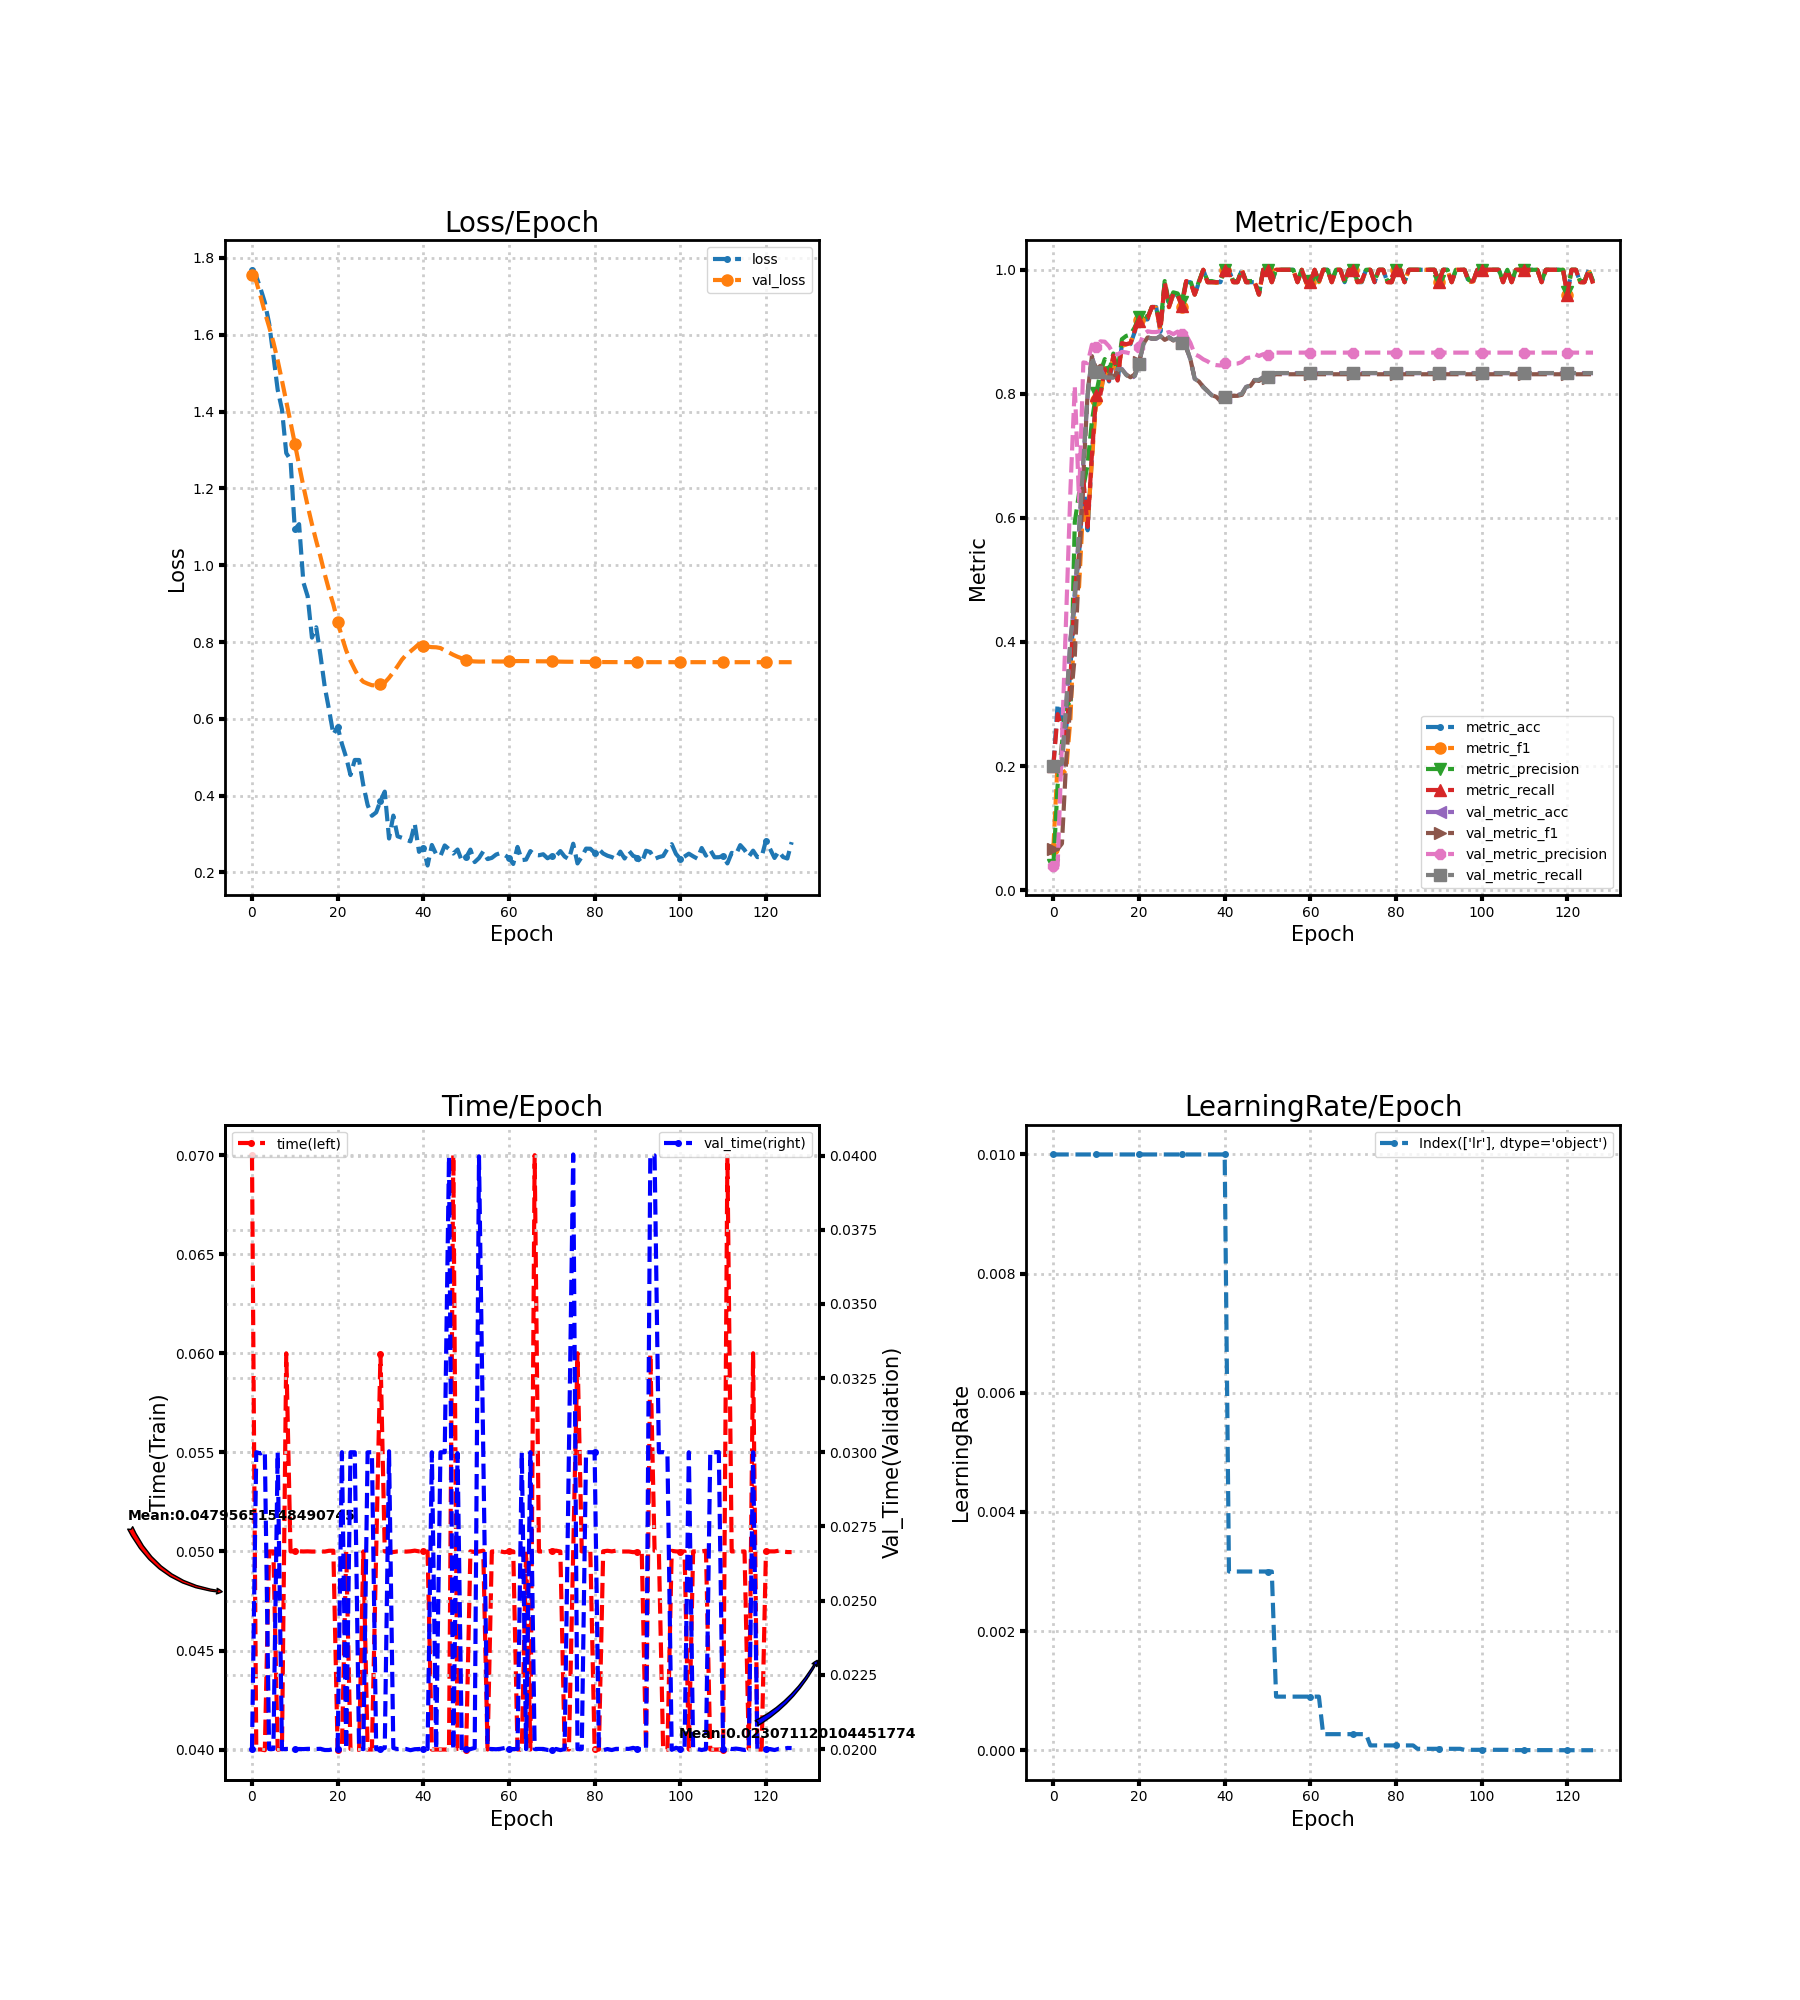

Values plotted in this chart, from the file beside it:
loss, metric_acc, metric_f1, metric_precision, metric_recall, time, lr, val_loss, val_metric_acc, val_metric_f1, val_metric_precision, val_metric_recall, val_time
1.769, 0.2, 0.06667, 0.04, 0.2, 0.07, 0.01, 1.755, 0.1978, 0.06605, 0.03956, 0.2, 0.02
1.752, 0.3, 0.2061, 0.1698, 0.2836, 0.04, 0.01, 1.738, 0.1978, 0.06605, 0.03956, 0.2, 0.03
1.72, 0.28, 0.1877, 0.2354, 0.2618, 0.04001, 0.01, 1.701, 0.2022, 0.0749, 0.2397, 0.2044, 0.02996
1.684, 0.26, 0.1933, 0.3045, 0.2481, 0.03997, 0.01, 1.658, 0.2978, 0.2091, 0.444, 0.2989, 0.03003
1.63, 0.36, 0.2786, 0.2959, 0.3422, 0.05, 0.01, 1.621, 0.4044, 0.3032, 0.6477, 0.4046, 0.02
1.546, 0.48, 0.4507, 0.5932, 0.4832, 0.05, 0.01, 1.581, 0.4689, 0.3767, 0.813, 0.4689, 0.02
1.457, 0.54, 0.489, 0.64, 0.5418, 0.04, 0.01, 1.533, 0.58, 0.5224, 0.6268, 0.58, 0.03
1.405, 0.66, 0.6236, 0.6494, 0.6618, 0.04003, 0.01, 1.481, 0.6911, 0.6681, 0.8506, 0.6912, 0.01999
1.292, 0.58, 0.5885, 0.6862, 0.5855, 0.06, 0.01, 1.427, 0.7978, 0.8018, 0.8495, 0.7979, 0.02
1.274, 0.7, 0.6919, 0.7562, 0.7018, 0.05, 0.01, 1.372, 0.86, 0.8608, 0.8793, 0.8601, 0.02
1.093, 0.8, 0.7899, 0.8007, 0.7978, 0.05, 0.01, 1.317, 0.8356, 0.8398, 0.8756, 0.8355, 0.02
1.107, 0.8, 0.7973, 0.8349, 0.8, 0.05001, 0.01, 1.261, 0.84, 0.8453, 0.8846, 0.8399, 0.02
0.9554, 0.84, 0.8417, 0.8561, 0.84, 0.05, 0.01, 1.206, 0.8267, 0.8348, 0.8841, 0.8264, 0.02
0.9191, 0.82, 0.8243, 0.8355, 0.8214, 0.05001, 0.01, 1.155, 0.8267, 0.8322, 0.8766, 0.8263, 0.02001
0.8114, 0.86, 0.8591, 0.865, 0.8618, 0.04999, 0.01, 1.107, 0.8267, 0.8269, 0.8647, 0.8262, 0.02001
0.8384, 0.82, 0.8252, 0.8373, 0.8214, 0.05, 0.01, 1.063, 0.84, 0.8354, 0.8635, 0.8395, 0.02
0.7643, 0.88, 0.8771, 0.8881, 0.8818, 0.05, 0.01, 1.022, 0.84, 0.8369, 0.8677, 0.8396, 0.02001
0.6826, 0.88, 0.8796, 0.8933, 0.88, 0.04999, 0.01, 0.9762, 0.8311, 0.8311, 0.8668, 0.8308, 0.01997
0.6232, 0.88, 0.8816, 0.8955, 0.8818, 0.05004, 0.01, 0.9349, 0.8244, 0.8267, 0.865, 0.8242, 0.01997
0.5593, 0.9, 0.9037, 0.9073, 0.9018, 0.05004, 0.01, 0.8977, 0.8289, 0.8314, 0.8669, 0.8287, 0.02
0.5793, 0.92, 0.9186, 0.9232, 0.9178, 0.03997, 0.01, 0.8534, 0.8489, 0.8508, 0.8758, 0.8488, 0.02
0.5347, 0.92, 0.9205, 0.927, 0.92, 0.04, 0.01, 0.8129, 0.88, 0.8807, 0.896, 0.88, 0.03
0.4994, 0.92, 0.9219, 0.9236, 0.9218, 0.05002, 0.01, 0.7778, 0.8911, 0.8909, 0.9008, 0.8911, 0.02
0.4536, 0.94, 0.94, 0.94, 0.94, 0.04003, 0.01, 0.7508, 0.8889, 0.8893, 0.8996, 0.8889, 0.03
0.4929, 0.94, 0.9389, 0.9396, 0.94, 0.04001, 0.01, 0.7282, 0.8889, 0.8893, 0.8996, 0.8889, 0.03
0.4928, 0.9, 0.9025, 0.9103, 0.9036, 0.04, 0.01, 0.7078, 0.8933, 0.8932, 0.9013, 0.8933, 0.02003
0.4267, 0.98, 0.9799, 0.9818, 0.98, 0.05, 0.01, 0.6965, 0.8867, 0.887, 0.8971, 0.8867, 0.02
0.3759, 0.94, 0.9396, 0.9467, 0.94, 0.04001, 0.01, 0.6916, 0.8911, 0.8906, 0.8997, 0.8911, 0.03
0.3476, 0.96, 0.9609, 0.9636, 0.9618, 0.04, 0.01, 0.6875, 0.8867, 0.886, 0.8962, 0.8866, 0.03
0.3564, 0.96, 0.9599, 0.9618, 0.96, 0.05, 0.01, 0.6871, 0.8889, 0.8882, 0.9003, 0.8889, 0.02
0.3866, 0.94, 0.9405, 0.9485, 0.9418, 0.05997, 0.01, 0.6908, 0.8822, 0.8815, 0.8962, 0.8821, 0.02
0.4105, 0.98, 0.981, 0.9818, 0.9818, 0.05, 0.01, 0.6944, 0.8756, 0.875, 0.8946, 0.8754, 0.02004
0.2884, 0.98, 0.9799, 0.9818, 0.98, 0.04997, 0.01, 0.7069, 0.8556, 0.8555, 0.8821, 0.8554, 0.03003
0.348, 0.96, 0.9599, 0.9618, 0.96, 0.04997, 0.01, 0.7216, 0.8244, 0.8248, 0.8638, 0.8243, 0.02003
0.2941, 0.98, 0.9799, 0.9818, 0.98, 0.05, 0.01, 0.7372, 0.82, 0.8198, 0.8606, 0.8198, 0.02
0.2903, 1.0, 1.0, 1.0, 1.0, 0.05, 0.01, 0.754, 0.8111, 0.8112, 0.8556, 0.8109, 0.02001
0.2853, 0.98, 0.9799, 0.9818, 0.98, 0.04999, 0.01, 0.7668, 0.8044, 0.8045, 0.8524, 0.8043, 0.02
0.281, 0.98, 0.9799, 0.9818, 0.98, 0.05001, 0.01, 0.7756, 0.7978, 0.7978, 0.8476, 0.7976, 0.01996
0.327, 0.98, 0.9789, 0.98, 0.98, 0.05004, 0.01, 0.785, 0.7956, 0.7953, 0.8464, 0.7953, 0.01999
0.2537, 0.98, 0.9799, 0.9818, 0.98, 0.05, 0.01, 0.7951, 0.7889, 0.7888, 0.8457, 0.7888, 0.02
0.2643, 1.0, 1.0, 1.0, 1.0, 0.05, 0.01, 0.7896, 0.7956, 0.7951, 0.8501, 0.7955, 0.02001
0.218, 1.0, 1.0, 1.0, 1.0, 0.04999, 0.003, 0.7879, 0.7978, 0.7968, 0.8492, 0.7977, 0.02
0.2715, 0.98, 0.9799, 0.9818, 0.98, 0.04, 0.003, 0.7867, 0.7978, 0.7967, 0.8485, 0.7977, 0.03
0.2474, 0.98, 0.9799, 0.9818, 0.98, 0.04, 0.003, 0.7863, 0.7978, 0.7968, 0.8488, 0.7977, 0.02
0.2426, 1.0, 1.0, 1.0, 1.0, 0.04, 0.003, 0.7843, 0.8, 0.7985, 0.8513, 0.7999, 0.03
0.2703, 0.98, 0.9799, 0.9818, 0.98, 0.04, 0.003, 0.778, 0.8111, 0.8104, 0.8577, 0.8111, 0.03
0.2607, 0.98, 0.9799, 0.9818, 0.98, 0.04, 0.003, 0.7725, 0.8133, 0.8127, 0.8587, 0.8134, 0.03997
0.2492, 0.98, 0.9799, 0.9818, 0.98, 0.07004, 0.003, 0.7667, 0.8222, 0.8221, 0.8643, 0.8224, 0.01997
0.2597, 0.96, 0.9599, 0.9618, 0.96, 0.04004, 0.003, 0.7617, 0.8222, 0.8208, 0.861, 0.8224, 0.02997
0.23, 1.0, 1.0, 1.0, 1.0, 0.04003, 0.003, 0.7574, 0.8267, 0.8252, 0.8639, 0.8268, 0.01997
0.2392, 1.0, 1.0, 1.0, 1.0, 0.04, 0.003, 0.7543, 0.8267, 0.825, 0.8631, 0.8268, 0.02
0.2595, 0.98, 0.9799, 0.9818, 0.98, 0.05001, 0.003, 0.7502, 0.8311, 0.8296, 0.8651, 0.8313, 0.02
0.2269, 1.0, 1.0, 1.0, 1.0, 0.04997, 0.0009, 0.7495, 0.8333, 0.8316, 0.8665, 0.8336, 0.02004
0.2375, 1.0, 1.0, 1.0, 1.0, 0.05, 0.0009, 0.7491, 0.8333, 0.8316, 0.8665, 0.8336, 0.03997
0.2549, 1.0, 1.0, 1.0, 1.0, 0.05004, 0.0009, 0.7491, 0.8333, 0.8316, 0.8665, 0.8336, 0.03
0.2347, 1.0, 1.0, 1.0, 1.0, 0.04, 0.0009, 0.7493, 0.8333, 0.8316, 0.8665, 0.8336, 0.02001
0.238, 1.0, 1.0, 1.0, 1.0, 0.05, 0.0009, 0.7496, 0.8333, 0.8316, 0.8665, 0.8336, 0.02
0.2466, 0.98, 0.9799, 0.9818, 0.98, 0.05001, 0.0009, 0.7493, 0.8333, 0.8316, 0.8665, 0.8336, 0.01999
0.2505, 1.0, 1.0, 1.0, 1.0, 0.05, 0.0009, 0.7492, 0.8333, 0.8316, 0.8665, 0.8336, 0.02001
0.2454, 0.98, 0.9799, 0.9818, 0.98, 0.04996, 0.0009, 0.7494, 0.8333, 0.8316, 0.8665, 0.8336, 0.02004
... 67 more rows
